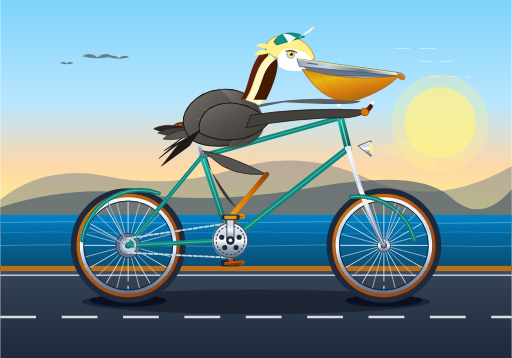
t = 0.00 s
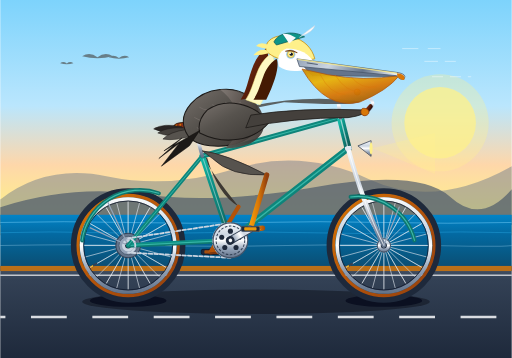
t = 0.30 s
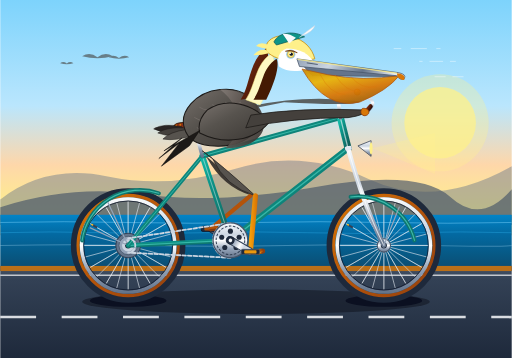
t = 0.60 s
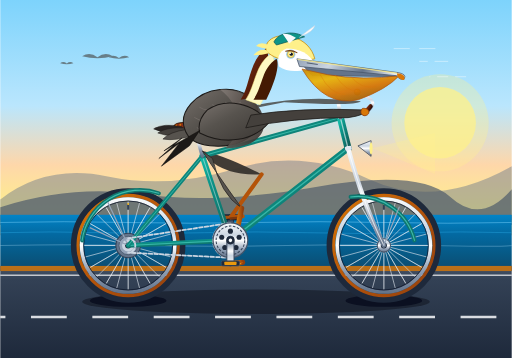
t = 0.90 s
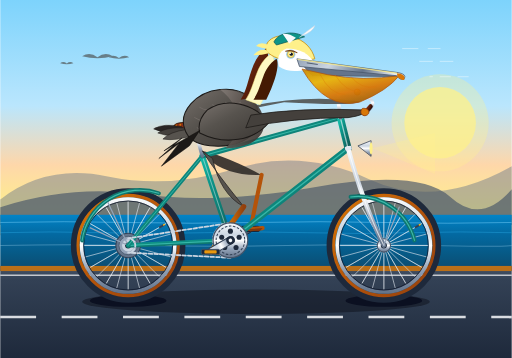
t = 1.20 s
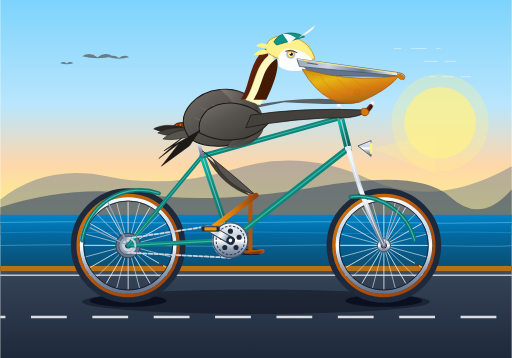
t = 1.50 s

The animated SVG that drew these frames (rendered in a browser with its animation timeline set to each time). Animation: 18 SMIL elements (animate=12,animateTransform=6); one cycle of 1.80 s, repeats indefinitely.

<svg xmlns="http://www.w3.org/2000/svg" viewBox="0 0 1000 700" width="100%" height="100%">
  <defs>
    <!-- Sky & Atmosphere Gradients -->
    <linearGradient id="skyGrad" x1="0%" y1="0%" x2="0%" y2="100%">
      <stop offset="0%" stop-color="#7dd3fc"/>
      <stop offset="45%" stop-color="#bae6fd"/>
      <stop offset="70%" stop-color="#fed7aa"/>
      <stop offset="90%" stop-color="#fef08a"/>
      <stop offset="100%" stop-color="#fdba74"/>
    </linearGradient>

    <linearGradient id="oceanGrad" x1="0%" y1="0%" x2="0%" y2="100%">
      <stop offset="0%" stop-color="#0284c7"/>
      <stop offset="35%" stop-color="#0369a1"/>
      <stop offset="70%" stop-color="#075985"/>
      <stop offset="100%" stop-color="#0c4a6e"/>
    </linearGradient>

    <linearGradient id="roadGrad" x1="0%" y1="0%" x2="0%" y2="100%">
      <stop offset="0%" stop-color="#475569"/>
      <stop offset="15%" stop-color="#334155"/>
      <stop offset="100%" stop-color="#1e293b"/>
    </linearGradient>

    <!-- Bicycle Frame Metallic Gradient -->
    <linearGradient id="frameGrad" x1="0%" y1="0%" x2="100%" y2="100%">
      <stop offset="0%" stop-color="#14b8a6"/>
      <stop offset="30%" stop-color="#0d9488"/>
      <stop offset="70%" stop-color="#0f766e"/>
      <stop offset="100%" stop-color="#115e59"/>
    </linearGradient>

    <!-- Chrome / Steel Tubing Gradient -->
    <linearGradient id="chromeGrad" x1="0%" y1="0%" x2="0%" y2="100%">
      <stop offset="0%" stop-color="#f8fafc"/>
      <stop offset="35%" stop-color="#cbd5e1"/>
      <stop offset="50%" stop-color="#ffffff"/>
      <stop offset="75%" stop-color="#94a3b8"/>
      <stop offset="100%" stop-color="#64748b"/>
    </linearGradient>

    <!-- Tire Rubber & Tan Sidewall -->
    <linearGradient id="tanSidewall" x1="0%" y1="0%" x2="100%" y2="100%">
      <stop offset="0%" stop-color="#d97706"/>
      <stop offset="50%" stop-color="#b45309"/>
      <stop offset="100%" stop-color="#92400e"/>
    </linearGradient>

    <!-- Leather Saddle & Grips -->
    <linearGradient id="leatherGrad" x1="0%" y1="0%" x2="100%" y2="50%">
      <stop offset="0%" stop-color="#9a3412"/>
      <stop offset="40%" stop-color="#7c2d12"/>
      <stop offset="85%" stop-color="#431407"/>
      <stop offset="100%" stop-color="#270a04"/>
    </linearGradient>

    <!-- Pelican Plumage & Anatomy Gradients -->
    <linearGradient id="pelicanBodyGrad" x1="0%" y1="0%" x2="100%" y2="100%">
      <stop offset="0%" stop-color="#78716c"/>
      <stop offset="40%" stop-color="#57534e"/>
      <stop offset="80%" stop-color="#44403c"/>
      <stop offset="100%" stop-color="#292524"/>
    </linearGradient>

    <linearGradient id="pelicanChestGrad" x1="0%" y1="0%" x2="100%" y2="50%">
      <stop offset="0%" stop-color="#847c77"/>
      <stop offset="50%" stop-color="#5d5550"/>
      <stop offset="100%" stop-color="#3c3633"/>
    </linearGradient>

    <linearGradient id="pelicanNeckGrad" x1="0%" y1="0%" x2="100%" y2="100%">
      <stop offset="0%" stop-color="#7c2d12"/>
      <stop offset="45%" stop-color="#60210c"/>
      <stop offset="85%" stop-color="#431407"/>
      <stop offset="100%" stop-color="#2c0d05"/>
    </linearGradient>

    <linearGradient id="billUpperGrad" x1="0%" y1="0%" x2="100%" y2="20%">
      <stop offset="0%" stop-color="#94a3b8"/>
      <stop offset="35%" stop-color="#cbd5e1"/>
      <stop offset="70%" stop-color="#64748b"/>
      <stop offset="100%" stop-color="#e2e8f0"/>
    </linearGradient>

    <linearGradient id="pouchGrad" x1="0%" y1="0%" x2="60%" y2="100%">
      <stop offset="0%" stop-color="#ca8a04"/>
      <stop offset="35%" stop-color="#eab308"/>
      <stop offset="70%" stop-color="#d97706"/>
      <stop offset="100%" stop-color="#a16207"/>
    </linearGradient>

    <linearGradient id="legBoneGrad" x1="0%" y1="0%" x2="100%" y2="0%">
      <stop offset="0%" stop-color="#f59e0b"/>
      <stop offset="50%" stop-color="#d97706"/>
      <stop offset="100%" stop-color="#92400e"/>
    </linearGradient>

    <!-- Spoke pattern template for 24-spoke bicycle wheel -->
    <g id="spokeCluster">
      <line x1="0" y1="-86" x2="0" y2="86" stroke="#e2e8f0" stroke-width="1.3" opacity="0.85"/>
      <line x1="0" y1="-86" x2="0" y2="86" stroke="#e2e8f0" stroke-width="1.3" opacity="0.85" transform="rotate(15)"/>
      <line x1="0" y1="-86" x2="0" y2="86" stroke="#e2e8f0" stroke-width="1.3" opacity="0.85" transform="rotate(30)"/>
      <line x1="0" y1="-86" x2="0" y2="86" stroke="#e2e8f0" stroke-width="1.3" opacity="0.85" transform="rotate(45)"/>
      <line x1="0" y1="-86" x2="0" y2="86" stroke="#e2e8f0" stroke-width="1.3" opacity="0.85" transform="rotate(60)"/>
      <line x1="0" y1="-86" x2="0" y2="86" stroke="#e2e8f0" stroke-width="1.3" opacity="0.85" transform="rotate(75)"/>
      <line x1="0" y1="-86" x2="0" y2="86" stroke="#e2e8f0" stroke-width="1.3" opacity="0.85" transform="rotate(90)"/>
      <line x1="0" y1="-86" x2="0" y2="86" stroke="#e2e8f0" stroke-width="1.3" opacity="0.85" transform="rotate(105)"/>
      <line x1="0" y1="-86" x2="0" y2="86" stroke="#e2e8f0" stroke-width="1.3" opacity="0.85" transform="rotate(120)"/>
      <line x1="0" y1="-86" x2="0" y2="86" stroke="#e2e8f0" stroke-width="1.3" opacity="0.85" transform="rotate(135)"/>
      <line x1="0" y1="-86" x2="0" y2="86" stroke="#e2e8f0" stroke-width="1.3" opacity="0.85" transform="rotate(150)"/>
      <line x1="0" y1="-86" x2="0" y2="86" stroke="#e2e8f0" stroke-width="1.3" opacity="0.85" transform="rotate(165)"/>
      <!-- Inner cross lacing highlights for realistic bicycle wheel depth -->
      <line x1="-12" y1="-84" x2="12" y2="84" stroke="#f8fafc" stroke-width="1.1" opacity="0.6" transform="rotate(8)"/>
      <line x1="-12" y1="-84" x2="12" y2="84" stroke="#f8fafc" stroke-width="1.1" opacity="0.6" transform="rotate(38)"/>
      <line x1="-12" y1="-84" x2="12" y2="84" stroke="#f8fafc" stroke-width="1.1" opacity="0.6" transform="rotate(68)"/>
      <line x1="-12" y1="-84" x2="12" y2="84" stroke="#f8fafc" stroke-width="1.1" opacity="0.6" transform="rotate(98)"/>
      <line x1="-12" y1="-84" x2="12" y2="84" stroke="#f8fafc" stroke-width="1.1" opacity="0.6" transform="rotate(128)"/>
      <line x1="-12" y1="-84" x2="12" y2="84" stroke="#f8fafc" stroke-width="1.1" opacity="0.6" transform="rotate(158)"/>
      <!-- Valve Stem on Wheel -->
      <rect x="-2" y="70" width="4" height="12" fill="#334155" rx="1"/>
      <rect x="-1.5" y="79" width="3" height="4" fill="#fbbf24" rx="0.5"/>
    </g>

    <!-- Drop Shadow Filter for Ground and Bike Depth -->
    <filter id="shadowFilter" x="-10%" y="-10%" width="120%" height="120%">
      <feDropShadow dx="0" dy="12" stdDeviation="8" flood-color="#0f172a" flood-opacity="0.35"/>
    </filter>
  </defs>

  <!-- ========================================== -->
  <!-- 1. BACKGROUND SCENERY (CALIFORNIA COAST)   -->
  <!-- ========================================== -->
  <!-- Sky -->
  <rect x="0" y="0" width="1000" height="460" fill="url(#skyGrad)"/>

  <!-- Golden Sun -->
  <circle cx="860" cy="240" r="70" fill="#fef08a" opacity="0.75"/>
  <circle cx="860" cy="240" r="95" fill="#fef08a" opacity="0.3"/>

  <!-- Coastal Headlands / Big Sur Silhouette -->
  <path d="M 0,390 Q 90,320 210,345 T 460,330 T 720,350 T 1000,325 L 1000,430 L 0,430 Z" fill="#64748b" opacity="0.45"/>
  <path d="M 0,405 Q 140,360 280,380 T 620,365 T 880,385 T 1000,370 L 1000,440 L 0,440 Z" fill="#475569" opacity="0.65"/>

  <!-- Pacific Ocean Horizon & Water Surface -->
  <rect x="0" y="420" width="1000" height="110" fill="url(#oceanGrad)"/>
  <!-- Gentle ocean swells -->
  <path d="M 0,435 Q 125,432 250,435 T 500,435 T 750,435 T 1000,435" fill="none" stroke="#7dd3fc" stroke-width="1.8" opacity="0.5"/>
  <path d="M 0,455 Q 100,452 200,455 T 400,455 T 600,455 T 800,455 T 1000,455" fill="none" stroke="#38bdf8" stroke-width="1.5" opacity="0.4"/>
  <path d="M 0,480 Q 140,477 280,480 T 560,480 T 840,480 T 1000,480" fill="none" stroke="#bae6fd" stroke-width="2" opacity="0.3"/>

  <!-- Distant Gliding Brown Pelicans in Sky -->
  <g fill="#44403c" opacity="0.6">
    <path d="M 160,110 Q 175,100 190,112 Q 205,100 220,110 Q 190,118 160,110 Z"/>
    <path d="M 230,130 Q 242,122 255,132 Q 268,122 280,130 Q 255,137 230,130 Z" transform="scale(0.8) translate(35, 10)"/>
    <path d="M 120,145 Q 130,138 140,146 Q 150,138 160,145 Q 140,151 120,145 Z" transform="scale(0.65) translate(60, 45)"/>
  </g>

  <!-- Coastal Highway Pavement & Shoulder -->
  <rect x="0" y="520" width="1000" height="180" fill="url(#roadGrad)"/>
  <rect x="0" y="520" width="1000" height="10" fill="#d97706" opacity="0.8"/> <!-- Sandy shoulder edge -->

  <!-- Animated Highway Speed Dashes (Simulates Forward Travel) -->
  <line x1="0" y1="620" x2="1000" y2="620" stroke="#f8fafc" stroke-width="5" stroke-dasharray="70 50" opacity="0.85">
    <animate attributeName="stroke-dashoffset" from="0" to="120" dur="0.6s" repeatCount="indefinite"/>
  </line>
  <line x1="0" y1="538" x2="1000" y2="538" stroke="#ffffff" stroke-width="3" opacity="0.7"/> <!-- Solid white fog line -->

  <!-- Bike & Rider Ground Contact Shadow -->
  <ellipse cx="500" cy="590" rx="340" ry="24" fill="#090d16" opacity="0.45"/>
  <ellipse cx="250" cy="588" rx="75" ry="12" fill="#020617" opacity="0.65"/>
  <ellipse cx="750" cy="588" rx="75" ry="12" fill="#020617" opacity="0.65"/>

  <!-- ========================================== -->
  <!-- 2. FAR-SIDE (LEFT) DRIVETRAIN & LEG        -->
  <!-- ========================================== -->
  <!-- Left Crank Arm & Left Pedal (180 deg out of phase from right crank) -->
  <!-- Revolves around Bottom Bracket Spindle (450, 470) -->
  <g id="leftCrankSystem">
    <animateTransform attributeName="transform" type="rotate"
      from="180 450 470" to="540 450 470"
      dur="1.8s" repeatCount="indefinite"/>
    <!-- Left Crank Arm (dimmed for depth) -->
    <rect x="444" y="420" width="12" height="56" rx="6" fill="#475569" stroke="#1e293b" stroke-width="1.5"/>
    <circle cx="450" cy="425" r="5" fill="#334155"/>
    <!-- Left Pedal (Counter-rotates to remain horizontal) -->
    <g transform="translate(450, 425)">
      <g>
        <animateTransform attributeName="transform" type="rotate"
          from="-180 0 0" to="-540 0 0"
          dur="1.8s" repeatCount="indefinite"/>
        <rect x="-18" y="-5" width="36" height="10" rx="3" fill="#1e293b" stroke="#0f172a" stroke-width="1.5"/>
        <rect x="-12" y="-3" width="24" height="6" rx="1.5" fill="#b45309" opacity="0.9"/>
        <circle cx="0" cy="0" r="3.5" fill="#64748b"/>
      </g>
    </g>
  </g>

  <!-- Left (Far) Thigh Feather Plumage -->
  <!-- Smoothly animates in synchrony with left pedal stroke (180 deg shifted) -->
  <path id="leftThighPlumage" fill="#38332f" opacity="0.95">
    <animate attributeName="d" dur="1.8s" repeatCount="indefinite" calcMode="linear"
      keyTimes="0;0.0833;0.1667;0.25;0.3333;0.4167;0.5;0.5833;0.6667;0.75;0.8333;0.9167;1"
      values="
        M 390,295 Q 410,335 462,407 Q 425,380 405,310 Z;
        M 390,295 Q 410,335 461,408 Q 425,380 405,310 Z;
        M 390,295 Q 410,335 466,404 Q 425,380 405,310 Z;
        M 390,295 Q 415,330 476,396 Q 430,375 405,310 Z;
        M 390,295 Q 420,320 490,382 Q 435,365 405,310 Z;
        M 390,295 Q 425,310 503,362 Q 440,355 405,310 Z;
        M 390,295 Q 430,300 511,341 Q 445,345 405,310 Z;
        M 390,295 Q 430,295 513,333 Q 445,340 405,310 Z;
        M 390,295 Q 430,300 511,342 Q 445,345 405,310 Z;
        M 390,295 Q 425,310 503,361 Q 440,355 405,310 Z;
        M 390,295 Q 420,320 489,383 Q 435,365 405,310 Z;
        M 390,295 Q 415,330 472,400 Q 430,375 405,310 Z;
        M 390,295 Q 410,335 462,407 Q 425,380 405,310 Z
      "/>
  </path>

  <!-- Left (Far) Shank / Bare Leg & Webbed Foot -->
  <!-- Locks directly to left pedal spindle (450, 515) down to (450, 425) -->
  <path id="leftBareLeg" stroke="#b45309" stroke-width="8" stroke-linecap="round" stroke-linejoin="round" fill="none">
    <animate attributeName="d" dur="1.8s" repeatCount="indefinite" calcMode="linear"
      keyTimes="0;0.0833;0.1667;0.25;0.3333;0.4167;0.5;0.5833;0.6667;0.75;0.8333;0.9167;1"
      values="
        M 462,407 L 450,515 L 474,513;
        M 461,408 L 428,509 L 452,507;
        M 466,404 L 411,493 L 435,491;
        M 476,396 L 405,470 L 429,468;
        M 490,382 L 411,448 L 435,446;
        M 503,362 L 428,431 L 452,429;
        M 511,341 L 450,425 L 474,423;
        M 513,333 L 472,431 L 496,429;
        M 511,342 L 489,448 L 513,446;
        M 503,361 L 495,470 L 519,468;
        M 489,383 L 489,493 L 513,491;
        M 472,400 L 472,509 L 496,507;
        M 462,407 L 450,515 L 474,513
      "/>
  </path>
  <!-- Left Webbed Foot Flap -->
  <path id="leftWebbedFlap" fill="#78350f" opacity="0.9">
    <animate attributeName="d" dur="1.8s" repeatCount="indefinite" calcMode="linear"
      keyTimes="0;0.0833;0.1667;0.25;0.3333;0.4167;0.5;0.5833;0.6667;0.75;0.8333;0.9167;1"
      values="
        M 450,515 L 474,513 L 468,519 L 442,518 Z;
        M 428,509 L 452,507 L 446,513 L 420,512 Z;
        M 411,493 L 435,491 L 429,497 L 403,496 Z;
        M 405,470 L 429,468 L 423,474 L 397,473 Z;
        M 411,448 L 435,446 L 429,452 L 403,451 Z;
        M 428,431 L 452,429 L 446,435 L 420,434 Z;
        M 450,425 L 474,423 L 468,429 L 442,428 Z;
        M 472,431 L 496,429 L 490,435 L 464,434 Z;
        M 489,448 L 513,446 L 507,452 L 481,451 Z;
        M 495,470 L 519,468 L 513,474 L 487,473 Z;
        M 489,493 L 513,491 L 507,497 L 481,496 Z;
        M 472,509 L 496,507 L 490,513 L 464,512 Z;
        M 450,515 L 474,513 L 468,519 L 442,518 Z
      "/>
  </path>

  <!-- ========================================== -->
  <!-- 3. BICYCLE WHEELS (ROTATING AROUND AXLES)   -->
  <!-- ========================================== -->

  <!-- REAR WHEEL ASSEMBLY (Axle Center at 250, 480) -->
  <g id="rearWheelGroup">
    <!-- Outer Rubber Tread -->
    <circle cx="250" cy="480" r="106" fill="none" stroke="#1e293b" stroke-width="12"/>
    <!-- Classic Tan Sidewall -->
    <circle cx="250" cy="480" r="98" fill="none" stroke="url(#tanSidewall)" stroke-width="6"/>
    <!-- Polished Alloy Rim Double Wall -->
    <circle cx="250" cy="480" r="91" fill="none" stroke="url(#chromeGrad)" stroke-width="7"/>
    <circle cx="250" cy="480" r="87" fill="none" stroke="#0f172a" stroke-width="1.5"/>

    <!-- Rotating Spoke Wheel (Center 250, 480) -->
    <g transform="translate(250, 480)">
      <g>
        <animateTransform attributeName="transform" type="rotate"
          from="0" to="360"
          dur="1.8s" repeatCount="indefinite"/>
        <use href="#spokeCluster"/>
      </g>
    </g>

    <!-- Rear Sprocket Cluster / Cassette (Static on axle) -->
    <circle cx="250" cy="480" r="24" fill="#64748b" stroke="#334155" stroke-width="2"/>
    <circle cx="250" cy="480" r="18" fill="#94a3b8" stroke="#475569" stroke-width="1.5"/>
    <circle cx="250" cy="480" r="12" fill="#cbd5e1"/>
    <!-- Rear Axle Bolt -->
    <circle cx="250" cy="480" r="6" fill="#1e293b"/>
    <circle cx="250" cy="480" r="2.5" fill="#f8fafc"/>
  </g>

  <!-- FRONT WHEEL ASSEMBLY (Axle Center at 750, 480) -->
  <g id="frontWheelGroup">
    <!-- Outer Rubber Tread -->
    <circle cx="750" cy="480" r="106" fill="none" stroke="#1e293b" stroke-width="12"/>
    <!-- Classic Tan Sidewall -->
    <circle cx="750" cy="480" r="98" fill="none" stroke="url(#tanSidewall)" stroke-width="6"/>
    <!-- Polished Alloy Rim Double Wall -->
    <circle cx="750" cy="480" r="91" fill="none" stroke="url(#chromeGrad)" stroke-width="7"/>
    <circle cx="750" cy="480" r="87" fill="none" stroke="#0f172a" stroke-width="1.5"/>

    <!-- Rotating Spoke Wheel (Center 750, 480) -->
    <g transform="translate(750, 480)">
      <g>
        <animateTransform attributeName="transform" type="rotate"
          from="0" to="360"
          dur="1.8s" repeatCount="indefinite"/>
        <use href="#spokeCluster"/>
      </g>
    </g>

    <!-- Front Hub & Skewer -->
    <circle cx="750" cy="480" r="13" fill="url(#chromeGrad)" stroke="#475569" stroke-width="2"/>
    <circle cx="750" cy="480" r="6" fill="#1e293b"/>
    <circle cx="750" cy="480" r="2.5" fill="#f8fafc"/>
  </g>

  <!-- Rear Fender / Mudguard -->
  <path d="M 160,470 A 114 114 0 0 1 310,378" fill="none" stroke="#0f766e" stroke-width="8" stroke-linecap="round"/>
  <path d="M 160,470 A 114 114 0 0 1 310,378" fill="none" stroke="#5eead4" stroke-width="2" stroke-linecap="round" opacity="0.6"/>
  <!-- Fender stays -->
  <line x1="250" y1="480" x2="175" y2="445" stroke="#94a3b8" stroke-width="2.5"/>
  <line x1="250" y1="480" x2="210" y2="395" stroke="#94a3b8" stroke-width="2.5"/>

  <!-- ========================================== -->
  <!-- 4. BICYCLE FRAME & DRIVE CHAIN             -->
  <!-- ========================================== -->
  <!-- Bicycle Frame Tubes (Diamond Geometry) -->
  <!-- 
    Rear Axle: (250, 480)
    Bottom Bracket (BB): (450, 470)
    Seat Lug: (395, 305)
    Head Tube Top: (665, 230)
    Head Tube Bottom: (680, 290)
    Front Axle: (750, 480)
  -->
  <g id="bicycleFrame" stroke-linecap="round" stroke-linejoin="round">
    <!-- Chainstays: Rear Axle (250, 480) -> BB (450, 470) -->
    <line x1="250" y1="480" x2="450" y2="470" stroke="url(#frameGrad)" stroke-width="9"/>
    <line x1="250" y1="480" x2="450" y2="470" stroke="#5eead4" stroke-width="2" opacity="0.5"/>

    <!-- Seatstays: Rear Axle (250, 480) -> Seat Lug (395, 305) -->
    <line x1="250" y1="480" x2="395" y2="305" stroke="url(#frameGrad)" stroke-width="8"/>
    <line x1="250" y1="480" x2="395" y2="305" stroke="#5eead4" stroke-width="1.8" opacity="0.5"/>

    <!-- Seat Tube: BB (450, 470) -> Seat Lug (395, 305) -->
    <line x1="450" y1="470" x2="395" y2="305" stroke="url(#frameGrad)" stroke-width="11"/>
    <line x1="450" y1="470" x2="395" y2="305" stroke="#ffffff" stroke-width="2" opacity="0.4"/>

    <!-- Down Tube: BB (450, 470) -> Head Tube Bottom (680, 290) -->
    <line x1="450" y1="470" x2="680" y2="290" stroke="url(#frameGrad)" stroke-width="12"/>
    <line x1="450" y1="470" x2="680" y2="290" stroke="#5eead4" stroke-width="2.5" opacity="0.5"/>

    <!-- Top Tube: Seat Lug (395, 305) -> Head Tube Top (665, 230) -->
    <line x1="395" y1="305" x2="665" y2="230" stroke="url(#frameGrad)" stroke-width="10"/>
    <line x1="395" y1="305" x2="665" y2="230" stroke="#5eead4" stroke-width="2" opacity="0.5"/>

    <!-- Head Tube: (680, 290) -> (665, 230) -->
    <line x1="680" y1="290" x2="665" y2="230" stroke="url(#frameGrad)" stroke-width="14"/>
    <line x1="680" y1="290" x2="665" y2="230" stroke="#f8fafc" stroke-width="2.5" opacity="0.6"/>

    <!-- Front Fork Blades: Head Tube Bottom (680, 290) curving to Front Axle (750, 480) -->
    <path d="M 680,290 Q 710,400 750,480" fill="none" stroke="url(#chromeGrad)" stroke-width="9"/>
    <path d="M 680,290 Q 710,400 750,480" fill="none" stroke="#ffffff" stroke-width="2" opacity="0.7"/>

    <!-- Headset & Lug Collars -->
    <rect x="660" y="224" width="12" height="8" rx="2" fill="#e2e8f0" transform="rotate(-14 665 228)"/>
    <rect x="674" y="286" width="13" height="8" rx="2" fill="#e2e8f0" transform="rotate(-14 680 290)"/>

    <!-- Front Fender / Mudguard -->
    <path d="M 685,385 A 114 114 0 0 1 810,470" fill="none" stroke="#0f766e" stroke-width="8" stroke-linecap="round"/>
    <path d="M 685,385 A 114 114 0 0 1 810,470" fill="none" stroke="#5eead4" stroke-width="2" stroke-linecap="round" opacity="0.6"/>
    <!-- Front Fender Stay -->
    <line x1="750" y1="480" x2="780" y2="405" stroke="#94a3b8" stroke-width="2.5"/>

    <!-- Vintage Bullet Headlight on Fork Crown -->
    <path d="M 700,285 L 725,275 L 725,305 Z" fill="url(#chromeGrad)" stroke="#334155" stroke-width="1.5"/>
    <ellipse cx="725" cy="290" rx="3" ry="12" fill="#fef08a"/>
    <!-- Light Beam Glow -->
    <polygon points="728,290 850,260 850,340" fill="#fef08a" opacity="0.25"/>
  </g>

  <!-- Drive Chain: Running between Chainring (450, 470) and Rear Sprocket (250, 480) -->
  <g id="driveChain">
    <!-- Animated Chain Links -->
    <path d="M 450,436 L 250,466 A 14 14 0 0 1 250,494 L 450,504 A 34 34 0 0 1 450,436"
          fill="none" stroke="#cbd5e1" stroke-width="3.5" stroke-dasharray="7 4" stroke-linecap="round" stroke-linejoin="round">
      <animate attributeName="stroke-dashoffset" from="0" to="-44" dur="0.6s" repeatCount="indefinite"/>
    </path>
  </g>

  <!-- Seatpost & Saddle Assembly -->
  <!-- Seatpost inserted into seat tube -->
  <line x1="395" y1="305" x2="380" y2="252" stroke="url(#chromeGrad)" stroke-width="7" stroke-linecap="round"/>
  <!-- Saddle Rail Clamp -->
  <rect x="375" y="248" width="10" height="6" rx="2" fill="#475569"/>
  <!-- Chrome Saddle Springs -->
  <path d="M 352,254 Q 355,246 360,254 Q 365,262 370,254" fill="none" stroke="url(#chromeGrad)" stroke-width="3"/>
  <!-- Vintage Brooks-Style Leather Saddle -->
  <path d="M 338,248 C 342,238 360,238 385,242 C 405,245 425,248 430,252 C 430,256 420,257 400,255 C 375,253 350,258 338,248 Z"
        fill="url(#leatherGrad)" stroke="#1c0a00" stroke-width="1.5" filter="url(#shadowFilter)"/>
  <!-- Copper Rivets on Saddle Back -->
  <circle cx="344" cy="245" r="1.8" fill="#d97706"/>
  <circle cx="352" cy="244" r="1.8" fill="#d97706"/>
  <circle cx="360" cy="244" r="1.8" fill="#d97706"/>

  <!-- Handlebar Stem & Handlebars -->
  <!-- Quill Stem emerging from Headset -->
  <path d="M 665,230 L 660,192 Q 660,182 672,182 L 690,182" fill="none" stroke="url(#chromeGrad)" stroke-width="7" stroke-linecap="round"/>
  <!-- Swept-Back Cruiser Handlebars -->
  <path d="M 685,182 Q 710,182 725,195 Q 735,205 715,220" fill="none" stroke="url(#chromeGrad)" stroke-width="6" stroke-linecap="round"/>
  <!-- Handlebar Grips (Honey Leather) -->
  <path d="M 724,208 L 712,222" stroke="url(#leatherGrad)" stroke-width="8.5" stroke-linecap="round"/>
  <!-- Brass Bell on Handlebars -->
  <circle cx="698" cy="180" r="6" fill="#f59e0b" stroke="#78350f" stroke-width="1"/>
  <circle cx="696" cy="178" r="2" fill="#fef08a"/>

  <!-- ========================================== -->
  <!-- 5. THE PELICAN (SEATED & CYCLING)          -->
  <!-- ========================================== -->

  <!-- Pelican Tail Retrices (swept back over saddle) -->
  <g id="pelicanTail" transform="translate(0, 0)">
    <path d="M 355,248 Q 320,240 300,252 Q 330,265 365,258 Z" fill="#292524" stroke="#1c1917" stroke-width="1"/>
    <path d="M 360,250 Q 325,248 308,260 Q 335,270 370,262 Z" fill="#44403c" stroke="#1c1917" stroke-width="1"/>
    <path d="M 365,253 Q 330,258 318,272 Q 345,276 375,265 Z" fill="#57534e" stroke="#1c1917" stroke-width="1"/>
  </g>

  <!-- Far Wing / Far Arm (Extending to far handlebar grip) -->
  <path d="M 430,225 Q 560,180 705,198 Q 695,208 555,200 Z" fill="#44403c" opacity="0.8"/>

  <!-- Pelican Body / Torso (Rests firmly on Saddle) -->
  <path d="M 360,250 C 350,220 380,180 430,175 C 475,170 510,195 505,240 C 500,270 460,290 410,285 C 380,282 365,270 360,250 Z"
        fill="url(#pelicanBodyGrad)" stroke="#1c1917" stroke-width="2"/>

  <!-- Breast / Front Chest (Full, rounded avian contour) -->
  <path d="M 430,175 C 480,175 520,205 515,250 C 510,275 480,290 440,290 C 475,260 475,210 430,175 Z"
        fill="url(#pelicanChestGrad)" opacity="0.9"/>

  <!-- Scalloped Brown Pelican Feather Texture on Flank -->
  <g fill="none" stroke="#78716c" stroke-width="1.8" opacity="0.75" stroke-linecap="round">
    <path d="M 390,210 Q 405,220 420,210"/>
    <path d="M 415,205 Q 430,215 445,205"/>
    <path d="M 440,200 Q 455,210 470,200"/>

    <path d="M 380,230 Q 398,242 415,230"/>
    <path d="M 410,225 Q 428,237 445,225"/>
    <path d="M 440,220 Q 458,232 475,220"/>

    <path d="M 385,250 Q 405,262 425,250"/>
    <path d="M 420,245 Q 440,257 460,245"/>
  </g>

  <!-- Graceful S-Curve Neck (Chestnut & Golden White Markings of Adult Brown Pelican) -->
  <!-- Nape & Hindneck (Rich Mahogany Chestnut) -->
  <path d="M 470,195 C 490,165 485,120 520,95 C 530,110 520,150 495,190 Z"
        fill="url(#pelicanNeckGrad)"/>
  <!-- Foreneck & White Neck Stripe (Diagnostic California Brown Pelican trait) -->
  <path d="M 480,195 C 500,165 498,125 530,105 C 542,120 535,160 508,205 Z"
        fill="#fef9c3" stroke="#fef08a" stroke-width="1"/>
  <path d="M 495,195 C 515,165 510,135 540,115 C 546,125 540,155 520,195 Z"
        fill="#451a03"/>

  <!-- Head & Crown Crest -->
  <g id="pelicanHead">
    <!-- Back Crest / Crown (Creamy Pale Straw Yellow) -->
    <path d="M 520,100 C 515,75 545,65 570,72 C 595,78 610,95 615,115 C 590,120 545,125 520,100 Z"
          fill="#fef08a" stroke="#ca8a04" stroke-width="1.5"/>
    <!-- Feather tufts on nape crest -->
    <path d="M 525,88 Q 508,80 500,90 Q 515,96 530,95 Z" fill="#fef08a"/>
    <path d="M 520,98 Q 505,95 495,108 Q 512,108 525,104 Z" fill="#fef08a"/>

    <!-- Pelican Cheek & Face Plate -->
    <path d="M 560,95 C 585,95 605,105 615,125 C 600,140 565,145 545,130 C 540,115 545,100 560,95 Z"
          fill="#ffffff"/>

    <!-- Distinctive Pelican Eye (Straw Yellow with Dark Pupil & Orbital Ring) -->
    <circle cx="568" cy="106" r="9" fill="#0284c7" opacity="0.4"/> <!-- Bare orbital skin -->
    <circle cx="568" cy="106" r="6.5" fill="#fef08a" stroke="#ca8a04" stroke-width="1"/> <!-- Iris -->
    <circle cx="569" cy="106" r="3.2" fill="#0f172a"/> <!-- Pupil -->
    <circle cx="567" cy="104" r="1.5" fill="#ffffff"/> <!-- Specular Catchlight -->
    <!-- Determined cycling brow -->
    <path d="M 558,100 Q 570,97 580,103" fill="none" stroke="#713f12" stroke-width="2" stroke-linecap="round"/>

    <!-- Jaunty Vintage Cycling Cap perched on Crest (Flipped-up Brim) -->
    <path d="M 535,82 C 545,62 575,60 595,72 L 540,88 Z" fill="#0d9488" stroke="#115e59" stroke-width="1.5"/>
    <!-- Racing stripe on cap -->
    <path d="M 552,66 C 560,65 570,68 578,74 L 565,85 Z" fill="#f8fafc"/>
    <!-- Flipped-Up Visor / Brim -->
    <path d="M 590,70 Q 612,62 615,50 Q 598,62 585,73 Z" fill="#f8fafc" stroke="#cbd5e1" stroke-width="1"/>
  </g>

  <!-- Massive Pelican Beak & Distensible Gular Throat Pouch -->
  <g id="pelicanBeakAndPouch">
    <!-- Flexible Lower Mandible Bone Frame -->
    <path d="M 590,126 L 775,145 L 785,150 L 610,148 Z" fill="#64748b" stroke="#334155" stroke-width="1"/>

    <!-- Expandable Gular Pouch (Catches the coastal breeze with subtle breathing flutter) -->
    <path id="gularPouch" fill="url(#pouchGrad)" stroke="#b45309" stroke-width="1.5" opacity="0.95">
      <animate attributeName="d" dur="0.9s" repeatCount="indefinite"
        values="
          M 590,135 Q 635,210 700,195 Q 755,175 780,148 Q 710,158 640,146 Z;
          M 590,135 Q 638,218 704,202 Q 758,178 780,148 Q 710,160 640,146 Z;
          M 590,135 Q 635,210 700,195 Q 755,175 780,148 Q 710,158 640,146 Z
        "/>
    </path>
    <!-- Vascular elastic ribbing lines on pouch -->
    <path d="M 625,145 Q 645,185 675,185" fill="none" stroke="#d97706" stroke-width="1.2" opacity="0.6"/>
    <path d="M 655,147 Q 675,180 705,180" fill="none" stroke="#d97706" stroke-width="1.2" opacity="0.6"/>
    <path d="M 685,149 Q 705,175 735,170" fill="none" stroke="#d97706" stroke-width="1.2" opacity="0.6"/>

    <!-- Upper Mandible (Heavy, long horn-slate bill with hooked nail at tip) -->
    <path d="M 580,115 L 778,142 Q 795,145 790,154 Q 782,158 775,148 L 585,130 Z"
          fill="url(#billUpperGrad)" stroke="#475569" stroke-width="1.5"/>
    <!-- Yellow Culmen Ridge along top of bill -->
    <path d="M 582,116 L 775,143" stroke="#fef08a" stroke-width="2.5" stroke-linecap="round" opacity="0.8"/>
    <!-- Nostril Slit -->
    <line x1="600" y1="123" x2="620" y2="126" stroke="#334155" stroke-width="1.5" stroke-linecap="round"/>
    <!-- Hooked Nail on Bill Tip -->
    <path d="M 776,143 Q 794,145 790,156 Q 784,158 776,149 Z" fill="#d97706"/>
  </g>

  <!-- Near Wing (Resting across body, wingtip feathers sweeping back, wing "wrist" steering) -->
  <g id="pelicanNearWing">
    <!-- Shoulder & Wing Coverts -->
    <path d="M 405,215 C 440,190 495,200 525,240 C 495,275 440,285 390,260 C 385,240 395,225 405,215 Z"
          fill="url(#pelicanBodyGrad)" stroke="#1c1917" stroke-width="2"/>
    <!-- Primary Flight Feathers (Stepped, aerodynamic feather tips) -->
    <path d="M 390,255 L 320,295 L 355,270 L 310,310 L 350,280 L 315,325 L 370,285 Z"
          fill="#1c1917" stroke="#0c0a09" stroke-width="1"/>
    <!-- Wing Forearm Extending Forward to Handlebar Grip -->
    <path d="M 490,225 Q 585,210 714,215 Q 716,225 680,230 Q 570,230 480,250 Z"
          fill="#44403c" stroke="#1c1917" stroke-width="1.5"/>
    <!-- Webbed Wing-Claw Gripping the Handlebar Grip firmly -->
    <path d="M 708,212 C 720,210 726,222 715,226 C 706,228 702,218 708,212 Z" fill="#d97706" stroke="#92400e" stroke-width="1.5"/>
  </g>

  <!-- ========================================== -->
  <!-- 6. NEAR-SIDE (RIGHT) LEG & DRIVETRAIN      -->
  <!-- ========================================== -->

  <!-- Right (Near) Thigh Plumage -->
  <!-- Animates smoothly synchronously with right pedal stroke -->
  <path id="rightThighPlumage" fill="#57534e" stroke="#292524" stroke-width="1.5">
    <animate attributeName="d" dur="1.8s" repeatCount="indefinite" calcMode="linear"
      keyTimes="0;0.0833;0.1667;0.25;0.3333;0.4167;0.5;0.5833;0.6667;0.75;0.8333;0.9167;1"
      values="
        M 395,295 Q 440,300 521,341 Q 450,345 415,310 Z;
        M 395,295 Q 440,295 523,333 Q 450,340 415,310 Z;
        M 395,295 Q 440,300 521,342 Q 450,345 415,310 Z;
        M 395,295 Q 435,310 513,361 Q 445,355 415,310 Z;
        M 395,295 Q 430,320 499,383 Q 440,365 415,310 Z;
        M 395,295 Q 425,330 482,400 Q 435,375 415,310 Z;
        M 395,295 Q 420,335 472,407 Q 430,380 415,310 Z;
        M 395,295 Q 420,335 471,408 Q 430,380 415,310 Z;
        M 395,295 Q 420,335 476,404 Q 430,380 415,310 Z;
        M 395,295 Q 425,330 486,396 Q 435,375 415,310 Z;
        M 395,295 Q 430,320 500,382 Q 440,365 415,310 Z;
        M 395,295 Q 435,310 513,362 Q 445,355 415,310 Z;
        M 395,295 Q 440,300 521,341 Q 450,345 415,310 Z
      "/>
  </path>

  <!-- Right (Near) Shank / Bare Leg & Webbed Foot -->
  <!-- Direct kinematic match to Right Pedal Spindle (Center: 450, 470; Orbit R: 45) -->
  <path id="rightBareLeg" stroke="url(#legBoneGrad)" stroke-width="10" stroke-linecap="round" stroke-linejoin="round" fill="none">
    <animate attributeName="d" dur="1.8s" repeatCount="indefinite" calcMode="linear"
      keyTimes="0;0.0833;0.1667;0.25;0.3333;0.4167;0.5;0.5833;0.6667;0.75;0.8333;0.9167;1"
      values="
        M 521,341 L 450,425 L 474,423;
        M 523,333 L 472,431 L 496,429;
        M 521,342 L 489,448 L 513,446;
        M 513,361 L 495,470 L 519,468;
        M 499,383 L 489,493 L 513,491;
        M 482,400 L 472,509 L 496,507;
        M 472,407 L 450,515 L 474,513;
        M 471,408 L 428,509 L 452,507;
        M 476,404 L 411,493 L 435,491;
        M 486,396 L 405,470 L 429,468;
        M 500,382 L 411,448 L 435,446;
        M 513,362 L 428,431 L 452,429;
        M 521,341 L 450,425 L 474,423
      "/>
  </path>
  <!-- Right Webbed Foot Triangular Webbing -->
  <path id="rightWebbedFlap" fill="#f59e0b" stroke="#b45309" stroke-width="1.8" stroke-linejoin="round">
    <animate attributeName="d" dur="1.8s" repeatCount="indefinite" calcMode="linear"
      keyTimes="0;0.0833;0.1667;0.25;0.3333;0.4167;0.5;0.5833;0.6667;0.75;0.8333;0.9167;1"
      values="
        M 450,425 L 474,423 L 468,429 L 442,428 Z;
        M 472,431 L 496,429 L 490,435 L 464,434 Z;
        M 489,448 L 513,446 L 507,452 L 481,451 Z;
        M 495,470 L 519,468 L 513,474 L 487,473 Z;
        M 489,493 L 513,491 L 507,497 L 481,496 Z;
        M 472,509 L 496,507 L 490,513 L 464,512 Z;
        M 450,515 L 474,513 L 468,519 L 442,518 Z;
        M 428,509 L 452,507 L 446,513 L 420,512 Z;
        M 411,493 L 435,491 L 429,497 L 403,496 Z;
        M 405,470 L 429,468 L 423,474 L 397,473 Z;
        M 411,448 L 435,446 L 429,452 L 403,451 Z;
        M 428,431 L 452,429 L 446,435 L 420,434 Z;
        M 450,425 L 474,423 L 468,429 L 442,428 Z
      "/>
  </path>

  <!-- Right Chainring, Crank Arm & Pedal System -->
  <!-- 48-Tooth Front Chainring (Centered at Bottom Bracket 450, 470) -->
  <circle cx="450" cy="470" r="34" fill="url(#chromeGrad)" stroke="#475569" stroke-width="2.5"/>
  <circle cx="450" cy="470" r="28" fill="none" stroke="#334155" stroke-width="2" stroke-dasharray="5 3"/>
  <!-- Chainring 5-Arm Cutouts -->
  <circle cx="450" cy="452" r="5" fill="#1e293b"/>
  <circle cx="467" cy="464" r="5" fill="#1e293b"/>
  <circle cx="461" cy="484" r="5" fill="#1e293b"/>
  <circle cx="439" cy="484" r="5" fill="#1e293b"/>
  <circle cx="433" cy="464" r="5" fill="#1e293b"/>

  <!-- Right Crank Arm & Right Pedal Assembly -->
  <!-- Starts pointing up to (450, 425) at t=0, rotating clockwise 360 deg -->
  <g id="rightCrankSystem">
    <animateTransform attributeName="transform" type="rotate"
      from="0 450 470" to="360 450 470"
      dur="1.8s" repeatCount="indefinite"/>

    <!-- Alloy Crank Arm -->
    <rect x="443" y="420" width="14" height="58" rx="7" fill="url(#chromeGrad)" stroke="#334155" stroke-width="1.8"/>
    <!-- Bottom Bracket Axle Bolt -->
    <circle cx="450" cy="470" r="8" fill="#1e293b"/>
    <circle cx="450" cy="470" r="3.5" fill="#f8fafc"/>

    <!-- Pedal Spindle & Body at (450, 425) -->
    <g transform="translate(450, 425)">
      <!-- Pedal Counter-Rotation keeps the pedal body level / horizontal -->
      <g>
        <animateTransform attributeName="transform" type="rotate"
          from="0 0 0" to="-360 0 0"
          dur="1.8s" repeatCount="indefinite"/>
        <!-- Pedal Axle Pin -->
        <circle cx="0" cy="0" r="3.5" fill="#64748b"/>
        <!-- Pedal Body Cage -->
        <rect x="-18" y="-5" width="36" height="10" rx="3" fill="#1e293b" stroke="#475569" stroke-width="1.5"/>
        <!-- Amber Safety Reflector -->
        <rect x="-12" y="-3" width="24" height="6" rx="1.5" fill="#f59e0b" opacity="0.95"/>
      </g>
    </g>
  </g>

  <!-- Coastal Breeze Wind Streamlines (Adds Dynamic Motion) -->
  <g stroke="#ffffff" stroke-width="1.8" stroke-linecap="round" opacity="0.45">
    <line x1="820" y1="120" x2="890" y2="120" stroke-dasharray="25 15">
      <animate attributeName="stroke-dashoffset" from="0" to="80" dur="0.8s" repeatCount="indefinite"/>
    </line>
    <line x1="770" y1="95" x2="860" y2="95" stroke-dasharray="30 20">
      <animate attributeName="stroke-dashoffset" from="0" to="100" dur="0.9s" repeatCount="indefinite"/>
    </line>
    <line x1="840" y1="150" x2="920" y2="150" stroke-dasharray="20 15">
      <animate attributeName="stroke-dashoffset" from="0" to="70" dur="0.7s" repeatCount="indefinite"/>
    </line>
  </g>
</svg>
